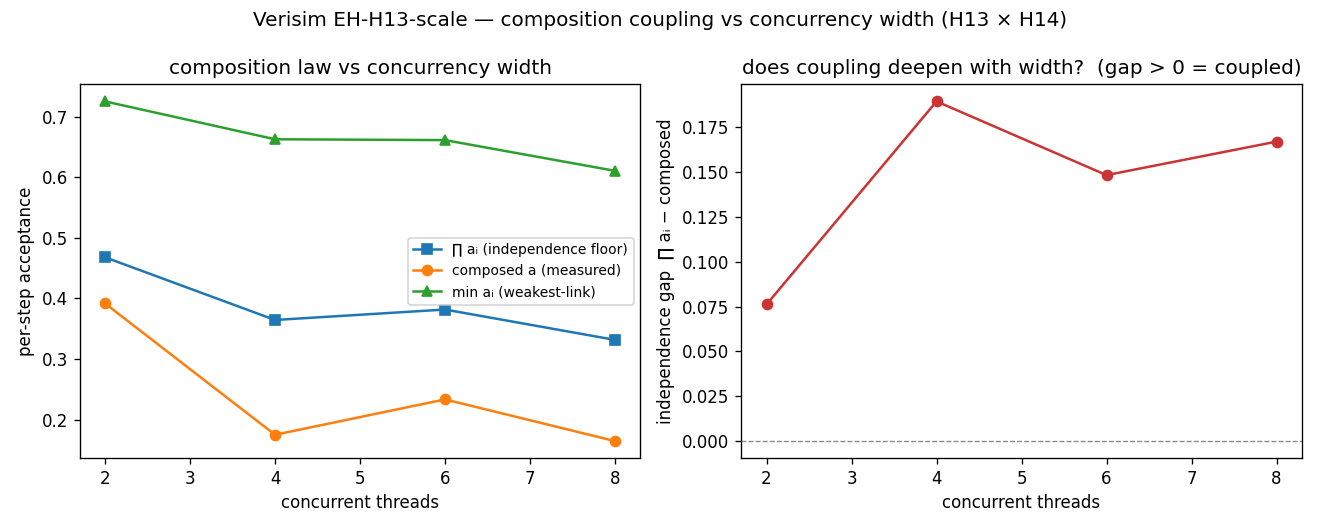

The file beside this chart, header and first rows:
n_threads, mean_entropy, composed, multiplicative, weakest_link, independence_gap, verdict
2, 0.4722, 0.3917, 0.4678, 0.7250, 0.0762, coupled
4, 0.7105, 0.1750, 0.3644, 0.6625, 0.1894, coupled
6, 0.7500, 0.2333, 0.3816, 0.6611, 0.1483, coupled
8, 0.8590, 0.1646, 0.3315, 0.6104, 0.1669, coupled
